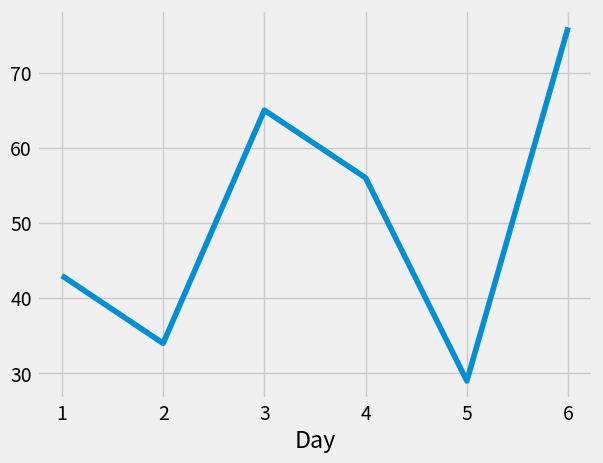
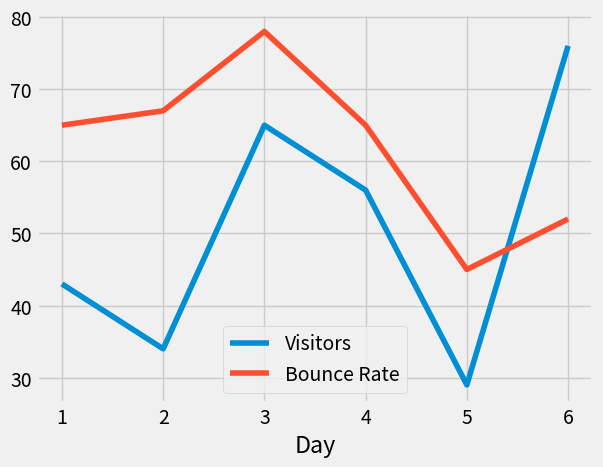

Reproduce these figures in Python, in order.
import pandas as pd
import matplotlib.pyplot as plt
from matplotlib import style

web_stats = { 'Day': [1,2,3,4,5,6],
                'Visitors': [43,34,65,56,29,76],
                'Bounce Rate': [65,67,78,65,45,52] }

df = pd.DataFrame(web_stats)

#print(df.head())
#print(df.tail(2))

df.set_index('Day', inplace=True)
print(df.head())

style.use('fivethirtyeight')

print(df['Visitors'])

df['Visitors'].plot()
plt.show()

df.plot();
plt.show()
